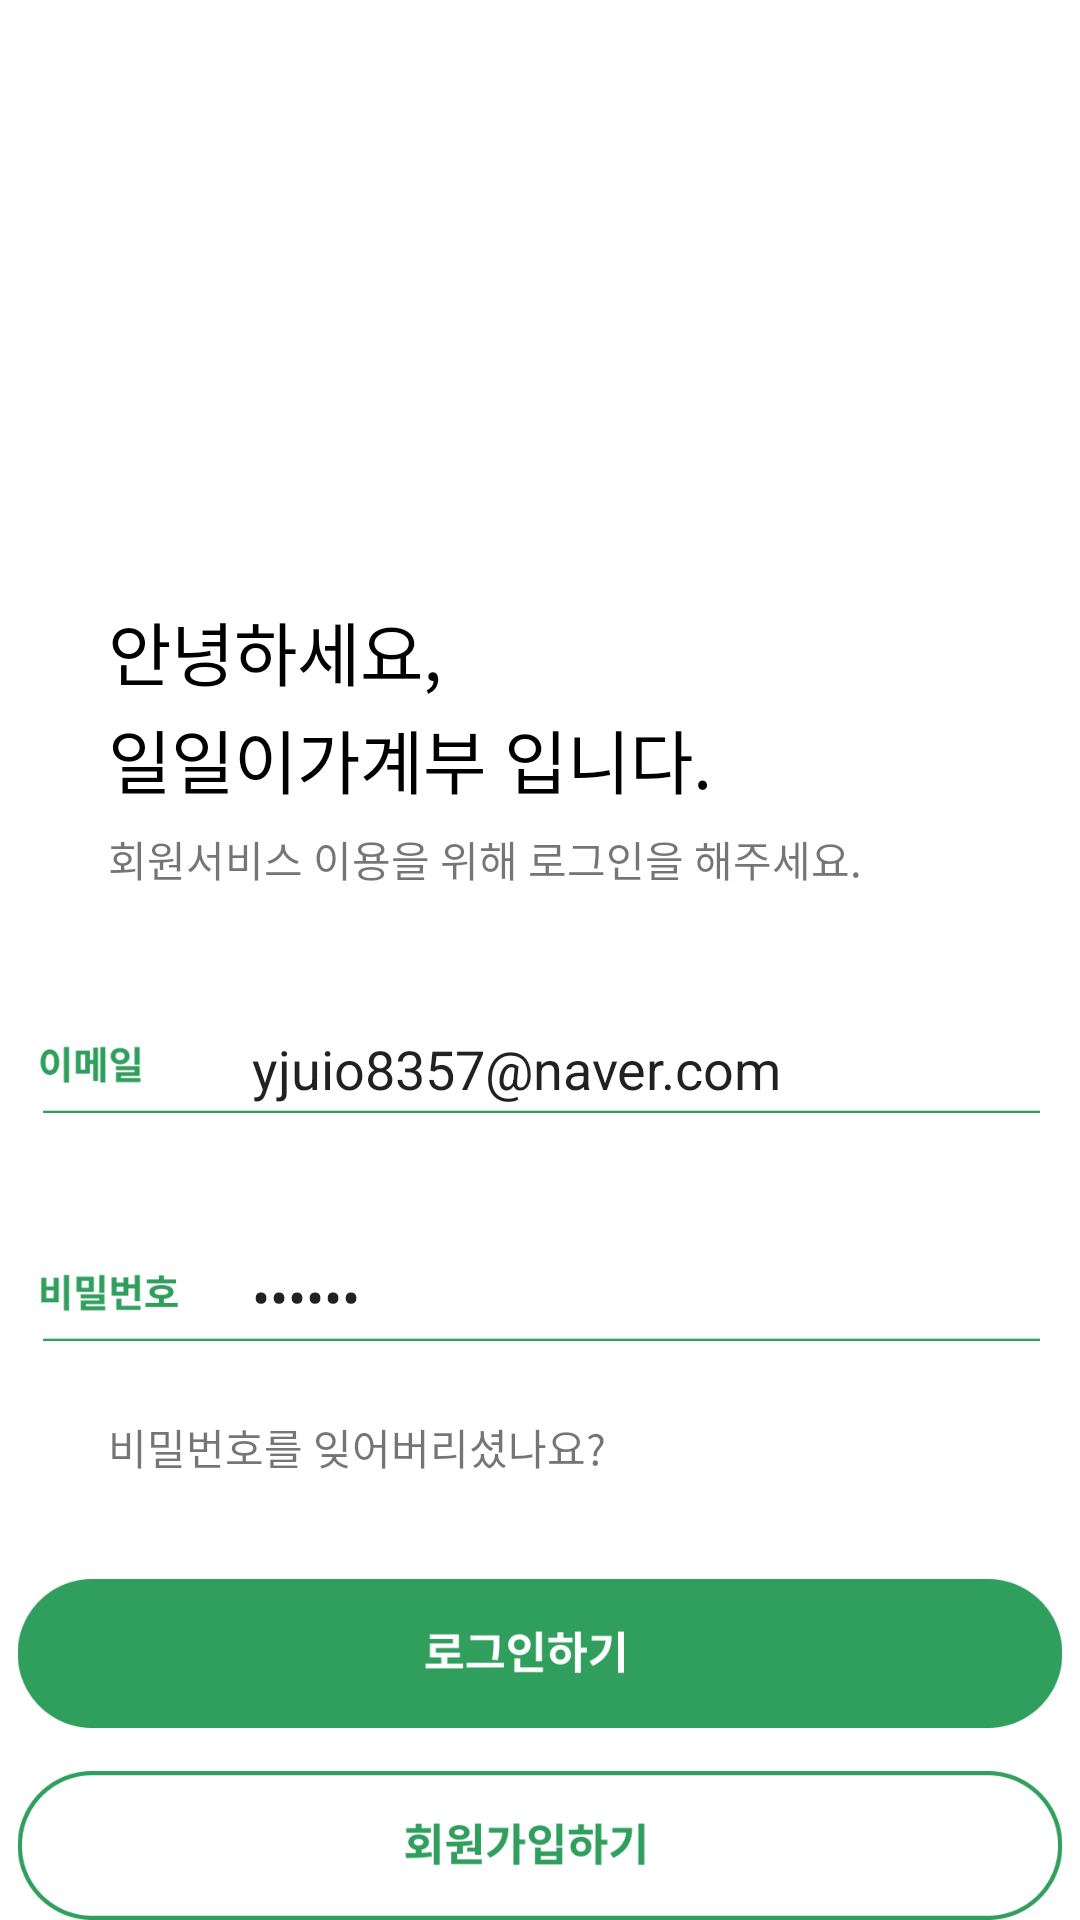

The Android layout XML behind this screen, and the referenced resources:
<!-- AndroidManifest.xml: application theme Theme.OneByOne -->
<!-- res/layout/activity_login.xml -->
<?xml version="1.0" encoding="utf-8"?>
<androidx.constraintlayout.widget.ConstraintLayout
        xmlns:android="http://schemas.android.com/apk/res/android"
        xmlns:tools="http://schemas.android.com/tools"
        xmlns:app="http://schemas.android.com/apk/res-auto"
        android:layout_width="match_parent"
        android:layout_height="match_parent"
        android:background="@color/white"
        tools:context=".LoginActivity">

    <ImageView
            android:layout_width="41.43dp"
            android:layout_height="20.67dp" app:srcCompat="@drawable/login_activity_logo"
            android:id="@+id/imageView2"
            app:layout_constraintTop_toTopOf="parent" app:layout_constraintStart_toStartOf="parent"
            android:layout_marginTop="153.14dp" android:layout_marginLeft="32.28dp"/>
    <TextView
            android:text="비밀번호를 잊어버리셨나요?"
            android:layout_width="wrap_content"
            android:layout_height="wrap_content" android:id="@+id/textView2"
            android:fontFamily="@font/noto_sans"
            app:layout_constraintTop_toTopOf="parent" app:layout_constraintStart_toStartOf="parent"
            android:layout_marginTop="472dp" android:layout_marginStart="36dp"/>
    <ImageView
            android:layout_width="348.57dp"
            android:layout_height="49.71dp" app:srcCompat="@drawable/login_activity_login"
            android:id="@+id/login_login_btn"
            app:layout_constraintTop_toTopOf="parent" app:layout_constraintStart_toStartOf="parent"
            android:layout_marginTop="526.28dp" app:layout_constraintEnd_toEndOf="parent"/>
    <ImageView
            android:layout_width="348.57dp"
            android:layout_height="49.71dp" app:srcCompat="@drawable/login_activity_register"
            android:id="@+id/login_register_btn"
            app:layout_constraintTop_toTopOf="parent" android:layout_marginTop="590.28dp"
            app:layout_constraintStart_toStartOf="parent" app:layout_constraintEnd_toEndOf="parent"/>
    <TextView
            android:text="안녕하세요,"
            android:layout_width="wrap_content"
            android:layout_height="wrap_content"
            android:id="@+id/textView3"
            android:fontFamily="@font/noto_sans"
            android:textSize="22.85sp"
            android:textColor="@color/black"
            app:layout_constraintStart_toStartOf="parent" app:layout_constraintTop_toTopOf="parent"
            android:layout_marginTop="200dp" android:layout_marginStart="36dp"/>
    <TextView
            android:text="일일이가계부"
            android:layout_width="wrap_content"
            android:layout_height="wrap_content"
            android:id="@+id/textView4"
            android:fontFamily="@font/noto_sans_bold"
            android:textSize="22.85sp"
            android:textColor="@color/black"
            app:layout_constraintTop_toTopOf="parent" app:layout_constraintStart_toStartOf="parent"
            android:layout_marginTop="236dp" android:layout_marginStart="36dp"/>
    <TextView
            android:text="입니다."
            android:layout_width="wrap_content"
            android:layout_height="wrap_content"
            android:id="@+id/textView5"
            android:fontFamily="@font/noto_sans"
            android:textSize="22.85sp"
            app:layout_constraintTop_toTopOf="parent" app:layout_constraintStart_toStartOf="parent"
            android:layout_marginTop="236dp" android:layout_marginStart="168dp" android:textColor="#000000"/>
    <TextView
            android:text="회원서비스 이용을 위해 로그인을 해주세요."
            android:layout_width="wrap_content"
            android:layout_height="wrap_content" android:id="@+id/textView6"
            app:layout_constraintStart_toStartOf="parent"
            app:layout_constraintTop_toTopOf="parent" android:layout_marginTop="276dp"
            android:layout_marginStart="36dp"/>
    <ImageView
            android:layout_width="334dp"
            android:layout_height="wrap_content" app:srcCompat="@drawable/register_activity_emai"
            android:id="@+id/imageView17"
            app:layout_constraintEnd_toEndOf="parent" app:layout_constraintStart_toStartOf="parent"
            app:layout_constraintTop_toTopOf="parent" android:layout_marginTop="312dp"
            app:layout_constraintHorizontal_bias="0.493"/>
    <ImageView
            android:layout_width="334dp"
            android:layout_height="wrap_content" app:srcCompat="@drawable/register_activity_pwd"
            android:id="@+id/imageView18"
            app:layout_constraintEnd_toEndOf="parent" app:layout_constraintStart_toStartOf="parent"
            app:layout_constraintTop_toTopOf="parent" android:layout_marginTop="388dp"
            app:layout_constraintHorizontal_bias="0.493"/>
    <EditText
            android:layout_width="wrap_content"
            android:layout_height="wrap_content"
            android:inputType="textPersonName"
            android:ems="10"
            android:id="@+id/login_edt_email"
            android:singleLine="false"
            android:background="@android:color/transparent" app:layout_constraintTop_toTopOf="parent"
            app:layout_constraintStart_toStartOf="parent" app:layout_constraintEnd_toEndOf="parent"
            android:layout_marginTop="344dp" app:layout_constraintHorizontal_bias="0.559"
            android:text="yjuio8357@naver.com"/>
    <EditText
            android:layout_width="wrap_content"
            android:layout_height="wrap_content"
            android:inputType="textPassword"
            android:ems="10"
            android:id="@+id/login_edit_pwd"
            android:background="@android:color/transparent"
            app:layout_constraintTop_toTopOf="parent" app:layout_constraintStart_toStartOf="parent"
            app:layout_constraintEnd_toEndOf="parent" android:layout_marginTop="420dp"
            app:layout_constraintHorizontal_bias="0.559" android:text="qqq111"/>


    
    <ImageView
            android:layout_width="match_parent"
            android:id="@+id/home_loading"
            android:src="@drawable/onebyone_loading"
            android:scaleType="centerCrop"
            android:visibility="gone"
            android:layout_height="match_parent"/>

</androidx.constraintlayout.widget.ConstraintLayout>
<!-- resources referenced by this layout -->
<resources>
  <color name="black">#FF000000</color>
  <color name="white">#FFFFFFFF</color>
  <!-- drawable login_activity_login: png bitmap (drawable-v24, 6128 bytes) -->
  <!-- drawable login_activity_register: png bitmap (drawable-v24, 9715 bytes) -->
  <!-- drawable onebyone_loading: png bitmap (drawable-v24, 30344 bytes) -->
  <!-- drawable register_activity_emai: png bitmap (drawable-v24, 2250 bytes) -->
  <!-- drawable register_activity_pwd: png bitmap (drawable-v24, 2090 bytes) -->
  <style name="Theme.OneByOne" parent="Theme.MaterialComponents.DayNight.NoActionBar">
          
          <item name="colorPrimary">#309F5D</item>
          <item name="colorPrimaryVariant">#309F5D</item>
          <item name="colorOnPrimary">@color/white</item>
          
          <item name="colorSecondary">#309F5D</item>
          <item name="colorSecondaryVariant">#309F5D</item>
          <item name="colorOnSecondary">@color/black</item>
          
          <item name="android:statusBarColor" tools:targetApi="l">#ffffff</item>
          <item name="android:windowLightStatusBar">true</item>
  
          
      </style>
</resources>
